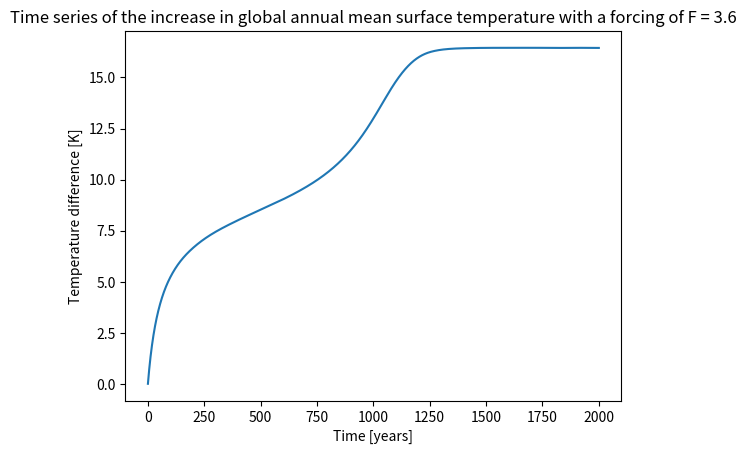
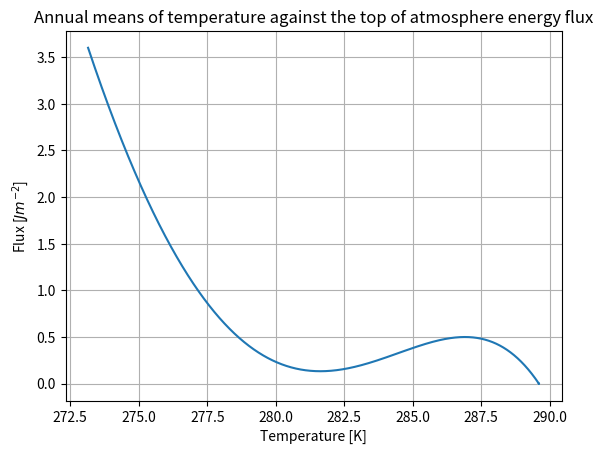

Reproduce these figures in Python, in order.
import numpy as np
from scipy.integrate import solve_ivp
import matplotlib.pyplot as plt
import random

plt.close('all')

t_year = 2000 #total time of experiment [years]
t_sec = t_year*365*24*60*60 
t_tot = (0, t_sec) 

T0 = 0  #initial temperature condition [C]
F = 3.6 #forcing [W*m**(-2)]



#temperature increase differential equation with fifth order term but without noise

def dT(t,T):
    '''
    Expression of the derivative of the global annual mean of surface temperature increase
    caused by the radiative forcing. Fifth order included. Noise not included.
    '''
    alpha = 0.058 #the feedback temperature dependence [W/m**2/K] 
    beta = - 4*10**(-6) #reequilibration term [W/m**2/K] 
    lbda = - 0.88 #the slope of the top-of-atm flux N [W/m**2/K] 
    c = 8.36*10**8 #heat capacity [J*K**(-1)*m**(-2)]
    dT = 1/c*(F + lbda*T + alpha*T**2 + beta*T**5)
    return dT


def dT_plot():
    '''
    Plots the time series of the annual mean of surface temperature increase
    from the dT equation.
    '''
    sol = solve_ivp(fun = dT, t_span = t_tot, y0 = [T0], t_eval = np.linspace(*t_tot, 20000))
    plt.figure()
    plt.plot(sol.t/(365*24*60*60), sol.y[0])
    plt.title(f"Time series of the increase in global annual mean surface temperature with a forcing of F = {F}")
    plt.xlabel("Time [years]")
    plt.ylabel("Temperature difference [K]")
    plt.show()


def dT_flux_plot():
    '''
    Plots the annual mean net top of atmosphere energy flux against 
    the annual mean of surface temperature from the dT equation.
    '''
    sol = solve_ivp(fun = dT, t_span = t_tot, y0 = [T0], t_eval = np.linspace(*t_tot, 20000))
    dT_real = dT(sol.t, sol.y[0])
    plt.figure()
    plt.grid()
    plt.plot(273.15 + sol.y[0], dT_real*8.36*10**8)
    plt.title("Annual means of temperature against the top of atmosphere energy flux")
    plt.xlabel("Temperature [K]")
    plt.ylabel(r'Flux [$Jm^{-2}$]')
    plt.show()




#temperature increase differential equation with fifth order term and noise

def dT_stoch(t, T):
    '''
    Expression of the derivative of the global annual mean of surface temperature
    caused by the radiative forcing. Fifth order included. Noise included.
    '''
    alpha = 0.058 #the feedback temperature dependence [W/m**2/K] 
    beta = - 4*10**(-6) #reequilibration term [W/m**2/K] 
    lbda = - 0.88 #the slope of the top-of-atm flux N [W/m**2/K] 
    c = 8.36*10**8 #heat capacity [J*K**(-1)*m**(-2)]
    noise = random.gauss(0, 10) #ideal value for the std is 10
    dT = 1/c*(F + lbda*T + alpha*T**2 + beta*T**5 + noise)
    return dT


def dT_stoch_plot():
    '''
    Plots the time series of the annual mean of surface temperature increase
    from the dT_stoch equation.
    '''
    sol2 = solve_ivp(fun = dT_stoch, t_span = t_tot, y0 = [T0], t_eval = np.linspace(*t_tot, 20000))
    plt.figure()
    plt.plot(sol2.t/(365*24*60*60), sol2.y[0])
    plt.title(f"Time series of the increase in global annual mean surface temperature with a forcing of F = {F}")
    plt.xlabel("Time [years]")
    plt.ylabel("Temperature difference [K]")
    plt.show()
    
    
def dT_stoch_plot20():
    '''
    Plots 20 different stochastic time series of the annual mean oof surface temperature.
    '''
    i = 0
    while i < 20:
        sol2 = solve_ivp(fun = dT_stoch, t_span = t_tot, y0 = [T0], t_eval = np.linspace(*t_tot, 20000))
        plt.plot(sol2.t/(365*24*60*60), sol2.y[0])
        plt.title(f"20 Time series of the increase in global annual mean surface temperature with a forcing of F = {F}")
        plt.xlabel("Time [years]")
        plt.ylabel("Temperature difference [K]")
        i += 1
    

    
dT_plot()
dT_flux_plot()
# dT_stoch_plot()
